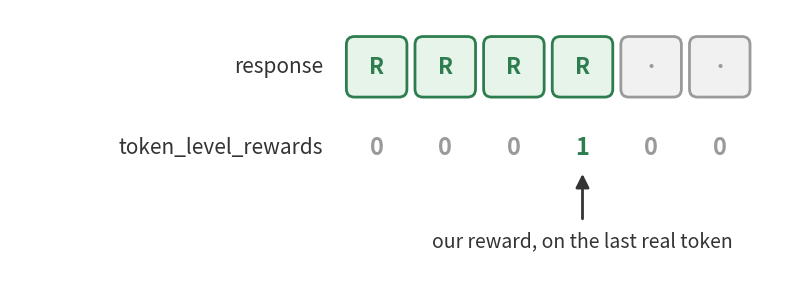

Write the Python code that produced this figure. (Note: this script raises an exception after producing the figure.)
"""Draw images/token_level_rewards.png, verl's per-token reward layout in notebook 1 §2. Run: python make_token_level_rewards.py"""
from pathlib import Path

import matplotlib.pyplot as plt
from matplotlib.patches import FancyArrowPatch, FancyBboxPatch

RESPONSE = ("#2e7d4f", "#e6f4ea")  # as in padded_batch.png
PADDING = ("#9a9a9a", "#f1f1f1")
MUTED = "#9a9a9a"
TEXT = "#333333"

tokens = ["R", "R", "R", "R", "·", "·"]
last_real = max(column for column, kind in enumerate(tokens) if kind == "R")
rewards = [1 if column == last_real else 0 for column in range(len(tokens))]  # a response with reward 1

cell, gap = 0.9, 0.12
left_margin = 5.0
figure, axes = plt.subplots(figsize=(10, 3.6), dpi=100)
axes.set_xlim(0, left_margin + len(tokens) * (cell + gap) + 0.4)
axes.set_ylim(-2.6, 1.3)
axes.axis("off")
axes.set_aspect("equal")


def column_x(column):
    return left_margin + column * (cell + gap)


def row_label(y, text):
    axes.text(left_margin - 0.35, y, text, ha="right", va="center", fontsize=15, color=TEXT)


# The response tokens of one right-padded row
token_y = 0.0
row_label(token_y + cell / 2, "response")
for column, kind in enumerate(tokens):
    edge, fill = RESPONSE if kind == "R" else PADDING
    axes.add_patch(FancyBboxPatch((column_x(column), token_y), cell, cell, boxstyle="round,pad=0,rounding_size=0.12",
                                  linewidth=2, edgecolor=edge, facecolor=fill))
    axes.text(column_x(column) + cell / 2, token_y + cell / 2, kind, ha="center", va="center", fontsize=16,
              fontweight="bold", color=edge)

# One reward per token: our reward on the last real token, 0 everywhere else
reward_y = -0.75
row_label(reward_y, "token_level_rewards")
for column, value in enumerate(rewards):
    color = RESPONSE[0] if column == last_real else MUTED
    axes.text(column_x(column) + cell / 2, reward_y, str(value), ha="center", va="center", fontsize=17, fontweight="bold",
              color=color)

# Label the reward
reward_x = column_x(last_real) + cell / 2
axes.add_patch(FancyArrowPatch((reward_x, -1.85), (reward_x, -1.1), arrowstyle="-|>", mutation_scale=20, linewidth=2,
                               color=TEXT))
axes.text(reward_x, -2.15, "our reward, on the last real token", ha="center", va="center", fontsize=14, color=TEXT)

figure.savefig(Path(__file__).with_name("token_level_rewards.png"), bbox_inches="tight", facecolor="white")
